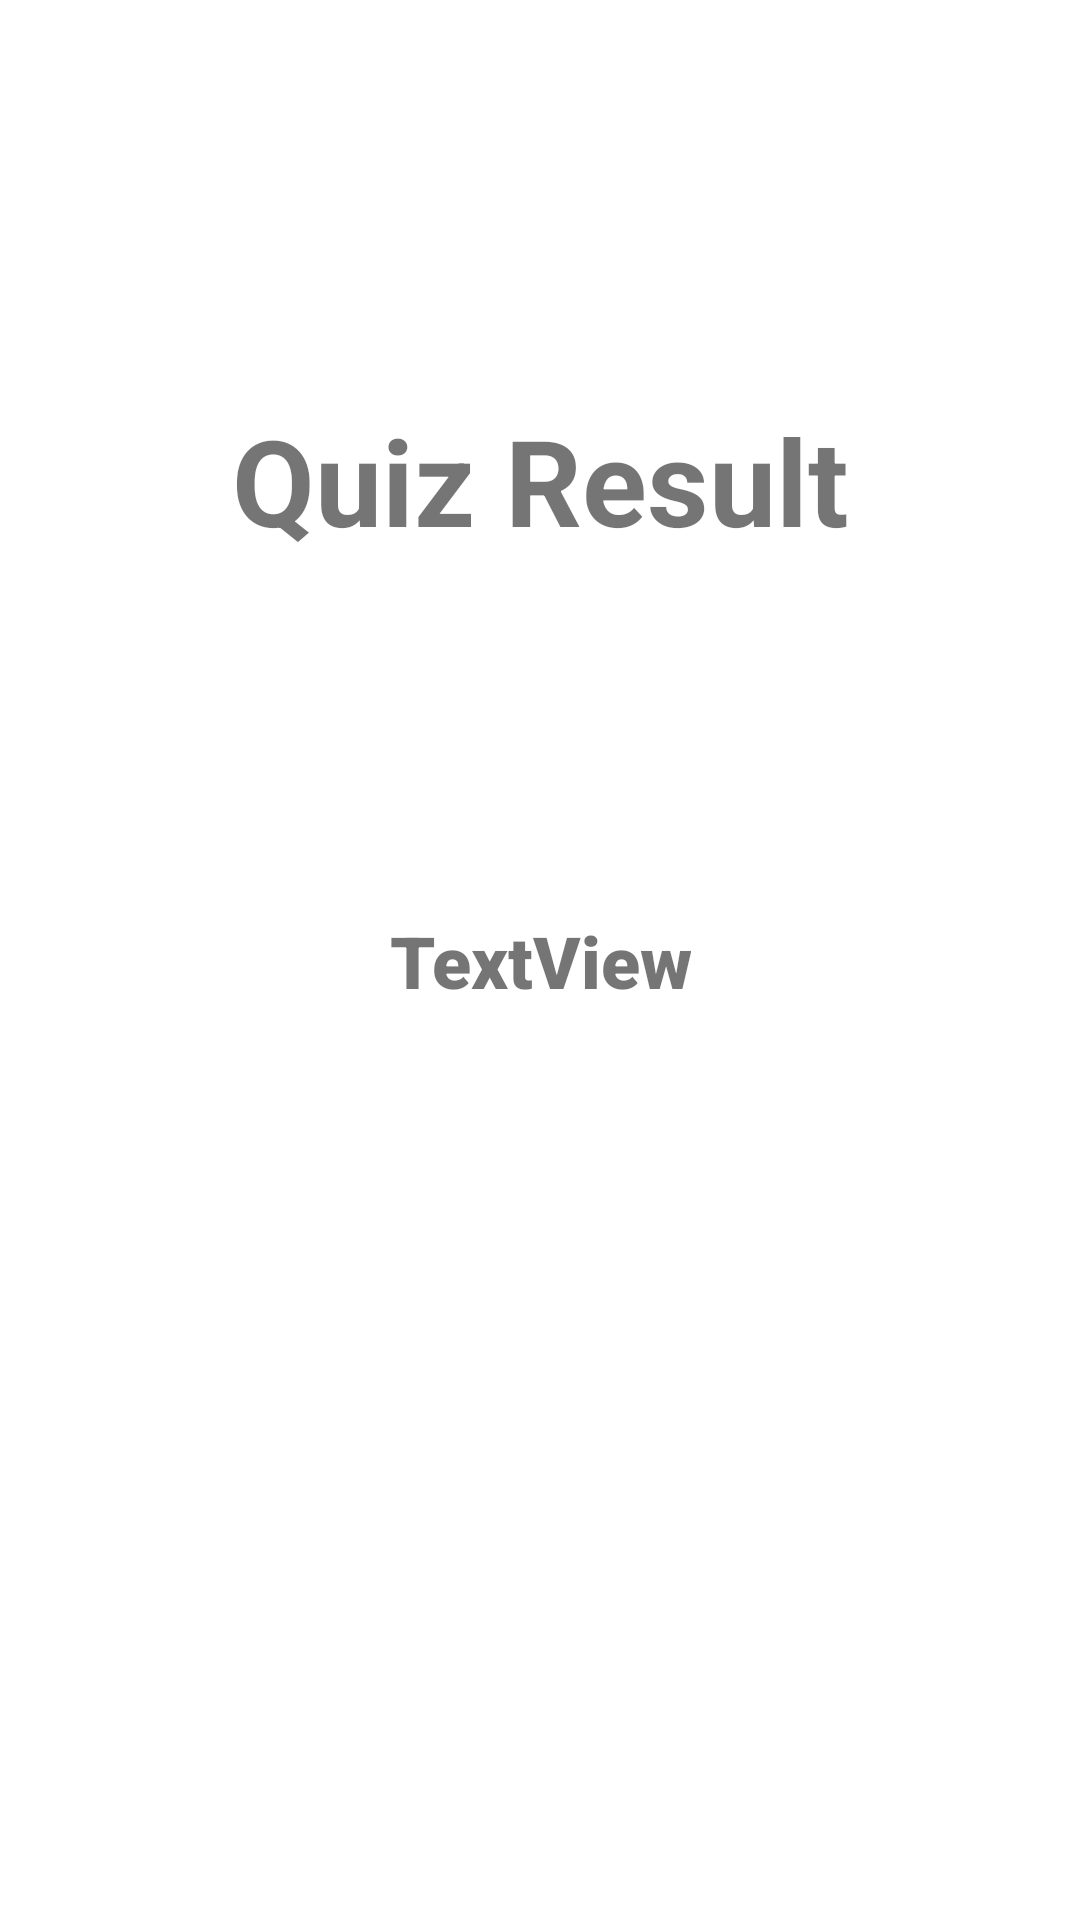

Write the Android layout XML for this screen, with the resource values it uses.
<!-- AndroidManifest.xml: application theme AppTheme -->
<!-- res/layout/activity_result.xml -->
<?xml version="1.0" encoding="utf-8"?>
<androidx.constraintlayout.widget.ConstraintLayout xmlns:android="http://schemas.android.com/apk/res/android"
    xmlns:app="http://schemas.android.com/apk/res-auto"
    xmlns:tools="http://schemas.android.com/tools"
    android:layout_width="match_parent"
    android:layout_height="match_parent"
    android:padding="16dp"
    tools:context=".ResultActivity">

    <TextView
        android:id="@+id/textView4"
        android:layout_width="wrap_content"
        android:layout_height="wrap_content"
        android:text="Quiz Result"
        android:textAllCaps="false"
        android:textSize="40sp"
        android:textStyle="bold"
        app:layout_constraintBottom_toTopOf="@+id/textView3"
        app:layout_constraintEnd_toEndOf="parent"
        app:layout_constraintStart_toStartOf="parent"
        app:layout_constraintTop_toTopOf="parent" />

    <TextView
        android:id="@+id/textView3"
        android:layout_width="wrap_content"
        android:layout_height="wrap_content"
        android:fontFamily="sans-serif-black"
        android:text="TextView"
        android:textAlignment="center"
        android:textSize="24sp"
        app:layout_constraintBottom_toBottomOf="parent"
        app:layout_constraintEnd_toEndOf="parent"
        app:layout_constraintStart_toStartOf="parent"
        app:layout_constraintTop_toTopOf="parent" />
</androidx.constraintlayout.widget.ConstraintLayout>
<!-- resources referenced by this layout -->
<resources>

</resources>
